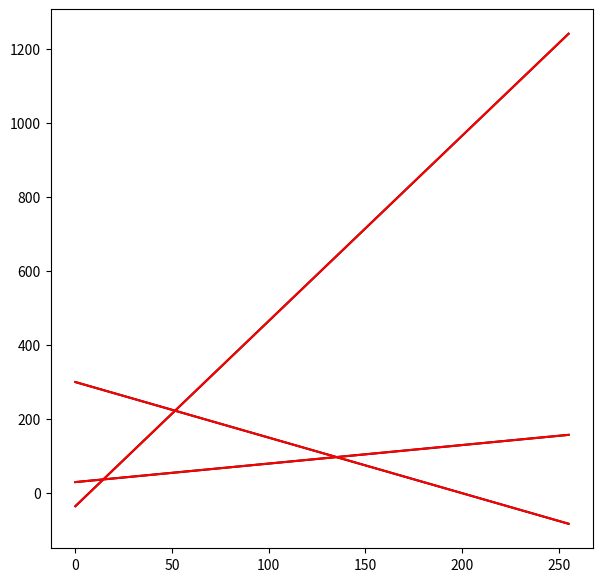

The script that saved this image:
import matplotlib.pyplot as plt
import numpy as np

#產生圖片
img = np.zeros([255,255])
for i in range(img.shape[0]):
    for j in range(img.shape[1]):
        if j == 5*i-35 or j == 0.5*i+30 or j == -1.5*i+300 :#or np.random.randint(100, size=1) == 0: #加入噪音點
            continue
        else:
            img[i, j] = 255
#初始 random a,b
a = 100*np.random.rand(3)-50  #a = +-50
b = 1000*np.random.rand(3)-500 #b = +-500
a_b = np.vstack([a,b])         

#save data point
point = []
for i in range(img.shape[0]):
  for j in range(img.shape[1]):
    if img[i,j]==0:
      point.append([i,j])

#function 
def put_value(x,y,k):#input (A_x1,A_y1,class_A1)
  for i in range(len(x)):
    x[i,0] = k[i][0] #取class_a1 的x座標, 放到A_x1 column=0 
    y[i] = k[i][1]   #取class_a1 的y座標, 放到A_y1

def new_a_b(x,y,count):#input (A_x1,A_y1,1)
  x_t = x.T
  x_dot = np.dot(x_t,x)
  try:
    inv = np.linalg.inv(x_dot)
  except np.linalg.LinAlgError: #若無法求出inverse,則回傳原本a,b
    if count==1:
        same_a_b = np.zeros((2,1))
        same_a_b[0,0] = a_b[0,0]
        same_a_b[1,0] = a_b[1,0]
        return same_a_b
    elif count==2:
        same_a_b = np.zeros((2,1))
        same_a_b[0,0] = a_b[0,1]
        same_a_b[1,0] = a_b[1,1]
        return same_a_b
    elif count==3:
        same_a_b = np.zeros((2,1))
        same_a_b[0,0] = a_b[0,2]
        same_a_b[1,0] = a_b[1,2]
        return same_a_b

    
  x_dot = np.dot(inv,x_t)
  x_dot = np.dot(x_dot,y)

  return x_dot

for i in range(10):
  #三類資料空間
  class_a1 = []
  class_a2 = []
  class_a3 = []

  #做分類
  for j in range(len(point)):
    distance = abs(a_b[0]*point[j][0]-point[j][1]+a_b[1])/pow((pow(a_b[0],2)+1),0.5)
    min_value = min(distance)
  #距離線最近的點,歸於該類
    if distance[0]==min_value:
      class_a1.append(point[j])
    elif distance[1]==min_value:
      class_a2.append(point[j])
    elif distance[2]==min_value:
      class_a3.append(point[j])
 
  #更新(a,b)
  #建立 N*2,N*1 矩陣
  A_x1 = np.ones((len(class_a1),2))
  A_x2 = np.ones((len(class_a2),2))
  A_x3 = np.ones((len(class_a3),2))
  A_y1 = np.ones((len(class_a1),1))
  A_y2 = np.ones((len(class_a2),1))
  A_y3 = np.ones((len(class_a3),1))
  put_value(A_x1,A_y1,class_a1)
  put_value(A_x2,A_y2,class_a2)
  put_value(A_x3,A_y3,class_a3)
  new_a_b1 = new_a_b(A_x1,A_y1,1)
  new_a_b2 = new_a_b(A_x2,A_y2,2)
  new_a_b3 = new_a_b(A_x3,A_y3,3)
  a_b = np.hstack([new_a_b1,new_a_b2,new_a_b3])

plt.figure(figsize=(7,7))
x = np.linspace(0,255,num=100)
#j == 5*i-35 or j == 0.5*+30 or j == -1.5*i+300
y1 = 5*x-35
y2 = 0.5*x+30
y3 = -1.5*x+300
kmeans_y1 = a_b[0,0]*x+a_b[1,0]
kmeans_y2 = a_b[0,1]*x+a_b[1,1]
kmeans_y3 = a_b[0,2]*x+a_b[1,2]

plt.plot(x,y1,color='black')
plt.plot(x,y2,color='black')
plt.plot(x,y3,color='black')
plt.plot(x,kmeans_y1,color='red')
plt.plot(x,kmeans_y2,color='red')
plt.plot(x,kmeans_y3,color='red')
plt.show()